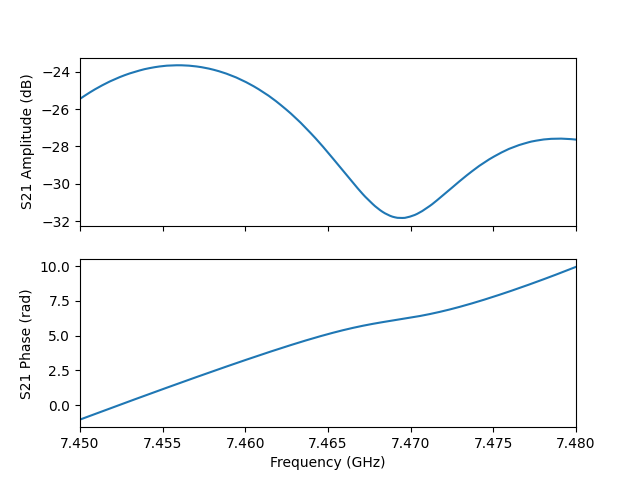

Source data for this figure (header and first rows):
frequency, amplitude, phase, I, Q
7450000000, -25.45, -1.037, 0.02715, -0.04595
7450150000, -25.36, -0.9709, 0.03044, -0.04451
7450300000, -25.28, -0.9042, 0.03367, -0.0428
7450450000, -25.19, -0.8379, 0.0368, -0.04089
7450600000, -25.11, -0.7718, 0.0398, -0.03873
7450750000, -25.03, -0.7057, 0.04268, -0.03636
7450900000, -24.95, -0.6395, 0.04539, -0.03376
7451050000, -24.87, -0.5735, 0.04793, -0.03096
7451200000, -24.8, -0.5075, 0.0503, -0.02797
7451350000, -24.73, -0.4415, 0.05246, -0.02479
7451500000, -24.66, -0.3755, 0.05441, -0.02145
7451650000, -24.59, -0.3094, 0.05613, -0.01794
7451800000, -24.53, -0.2437, 0.05763, -0.01433
7451950000, -24.47, -0.1778, 0.05885, -0.01058
7452100000, -24.4, -0.1121, 0.05985, -0.006736
7452250000, -24.35, -0.04645, 0.06055, -0.002814
7452400000, -24.29, 0.01926, 0.06099, 0.001175
7452550000, -24.24, 0.08475, 0.06116, 0.005195
7452700000, -24.19, 0.1506, 0.06103, 0.00926
7452850000, -24.14, 0.2156, 0.06064, 0.01328
7453000000, -24.1, 0.2809, 0.05996, 0.0173
7453150000, -24.05, 0.3462, 0.05898, 0.02127
7453300000, -24.01, 0.4115, 0.05774, 0.0252
7453450000, -23.97, 0.4769, 0.05622, 0.02905
7453600000, -23.94, 0.542, 0.05445, 0.03278
7453750000, -23.9, 0.6069, 0.05242, 0.0364
7453900000, -23.87, 0.6722, 0.05013, 0.0399
7454050000, -23.84, 0.7371, 0.0476, 0.04321
7454200000, -23.81, 0.8019, 0.04483, 0.04634
7454350000, -23.79, 0.8667, 0.04187, 0.04929
7454500000, -23.76, 0.9312, 0.03871, 0.05202
7454650000, -23.74, 0.996, 0.03534, 0.05456
7454800000, -23.72, 1.06, 0.03182, 0.05684
7454950000, -23.71, 1.125, 0.02815, 0.05888
7455100000, -23.69, 1.189, 0.02433, 0.06067
7455250000, -23.68, 1.254, 0.02041, 0.06221
7455400000, -23.67, 1.318, 0.01637, 0.06344
7455550000, -23.66, 1.382, 0.01228, 0.06442
7455700000, -23.66, 1.446, 0.008139, 0.06512
7455850000, -23.66, 1.51, 0.003968, 0.06551
7456000000, -23.66, 1.574, -0.0002313, 0.06565
7456150000, -23.66, 1.638, -0.004437, 0.06547
7456300000, -23.66, 1.702, -0.008584, 0.06502
7456450000, -23.67, 1.766, -0.01269, 0.0643
7456600000, -23.68, 1.829, -0.01675, 0.06329
7456750000, -23.69, 1.893, -0.0207, 0.06201
7456900000, -23.71, 1.956, -0.02455, 0.06048
7457050000, -23.72, 2.02, -0.02829, 0.0587
7457200000, -23.74, 2.083, -0.03188, 0.05668
7457350000, -23.76, 2.146, -0.03529, 0.05442
7457500000, -23.78, 2.209, -0.03854, 0.05195
7457650000, -23.81, 2.272, -0.04161, 0.04929
7457800000, -23.84, 2.335, -0.04448, 0.04642
7457950000, -23.87, 2.397, -0.04712, 0.0434
7458100000, -23.9, 2.46, -0.04955, 0.0402
7458250000, -23.94, 2.523, -0.05176, 0.03687
7458400000, -23.98, 2.585, -0.05372, 0.03343
7458550000, -24.02, 2.647, -0.05543, 0.02989
7458700000, -24.06, 2.709, -0.0569, 0.02626
7458850000, -24.1, 2.771, -0.05811, 0.02258
... 141 more rows
